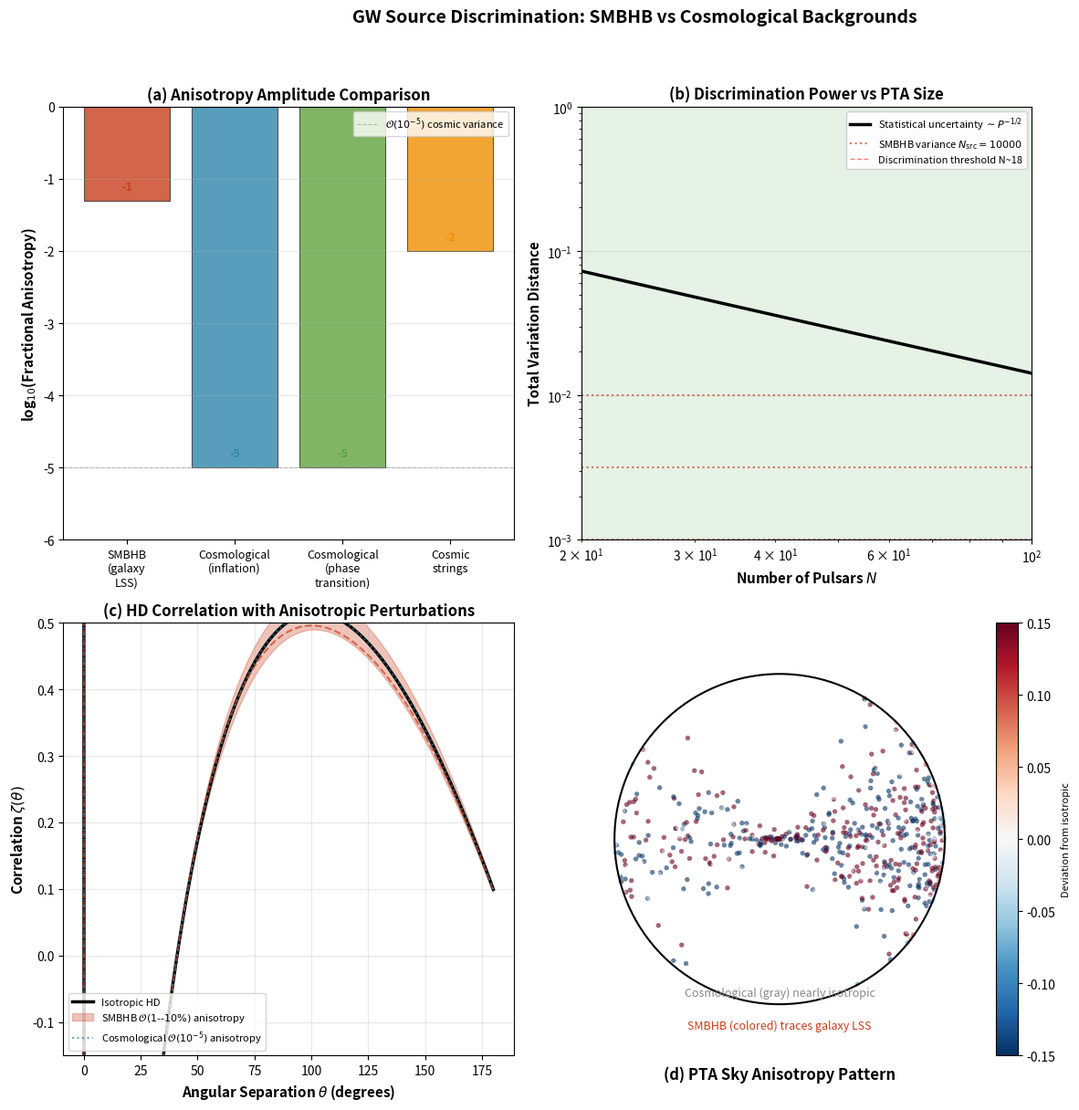

This chart was generated by the following Python code:
#!/usr/bin/env python3
"""Create source discrimination comparison figure for D1-grav-waves paper.

Shows:
(a) Anisotropy amplitude comparison: SMBHB (1-10%) vs cosmological (~1e-5)
(b) Discrimination power vs pulsar count (total variation distance scaling)
(c) Schematic of PTA anisotropy pattern (LSS tracing vs isotropic)
"""

import matplotlib
matplotlib.use('Agg')
import matplotlib.pyplot as plt
import numpy as np
# sph_harm not needed directly

fig, axes = plt.subplots(2, 2, figsize=(14, 12))

# ---- (a, top-left) Anisotropy amplitude comparison ----
ax1 = axes[0, 0]
source_classes = ['SMBHB\n(galaxy\nLSS)', 'Cosmological\n(inflation)', 'Cosmological\n(phase\ntransition)', 'Cosmic\nstrings']
anisotropy_levels = [0.05, 1e-5, 1e-5, 0.01]  # Fractional anisotropy
colors_a = ['#C73E1D', '#2E86AB', '#60A33F', '#F18F01']
log_levels = [np.log10(l) for l in anisotropy_levels]

bars = ax1.bar(range(len(source_classes)), log_levels, color=colors_a, alpha=0.8,
              edgecolor='#333', linewidth=0.8)
ax1.set_ylabel(r'log$_{10}$(Fractional Anisotropy)', fontsize=11, fontweight='bold')
ax1.set_title('(a) Anisotropy Amplitude Comparison', fontsize=12, fontweight='bold')
ax1.set_xticks(range(len(source_classes)))
ax1.set_xticklabels(source_classes, fontsize=9)
ax1.set_ylim(-6, 0)
ax1.axhline(y=np.log10(1e-5), color='gray', linestyle='--', alpha=0.5, linewidth=0.8,
           label=r'$\mathcal{O}(10^{-5})$ cosmic variance')
ax1.legend(fontsize=8, loc='upper right')
ax1.grid(True, alpha=0.3, axis='y')

# Add value labels
for bar, val in zip(bars, log_levels):
    if abs(val) < 1:
        label = '+1.0'
    else:
        label = f'{val:.0f}'
    ax1.text(bar.get_x() + bar.get_width()/2, val + 0.15,
            label, ha='center', fontsize=9, fontweight='bold', color=colors_a[bars.index(bar)])

# ---- (b, top-right) Discrimination power vs pulsar count ----
ax2 = axes[0, 1]
N_pulsars = np.linspace(20, 100, 100)
N_pairs = N_pulsars * (N_pulsars - 1) / 2

# Statistical uncertainty
stat_unc = N_pairs ** (-0.5)

# SMBHB anisotropy variance (Poisson shot noise)
# For N_src ~ 10^4-10^6 sources, variance ~ 1/N_src
N_src_smbhb = np.array([1e4, 1e5, 1e6])
smbhb_var = 1 / N_src_smbhb

# Plot discriminant lines
ax2.loglog(N_pulsars, stat_unc, 'k-', linewidth=2.5, label=r'Statistical uncertainty $\sim P^{-1/2}$')

for i, (nsrc, var) in enumerate(zip(N_src_smbhb, smbhb_var)):
    ax2.axhline(y=np.sqrt(var), color=colors_a[0], linestyle=':', linewidth=1.5,
               alpha=0.7, label=f'SMBHB variance $N_{{\\rm src}}={int(nsrc)}$' if i == 0 else '')

# Discrimination threshold: where stat < anisotropy
# The transition region
y_trans = np.sqrt(1 / 1e5)  # ~0.3% for 10^5 sources
x_trans = (1 / y_trans) ** 0.5 + 1  # N_pulsars where P^{-1/2} = sqrt(var)
ax2.axvline(x_trans, color='red', linestyle='--', alpha=0.5, linewidth=1,
           label=f'Discrimination threshold N~{int(x_trans)}')

ax2.set_ylabel(r'Total Variation Distance', fontsize=11, fontweight='bold')
ax2.set_xlabel('Number of Pulsars $N$', fontsize=11, fontweight='bold')
ax2.set_title('(b) Discrimination Power vs PTA Size', fontsize=12, fontweight='bold')
ax2.legend(fontsize=8, loc='upper right', framealpha=0.9)
ax2.grid(True, alpha=0.3)
ax2.set_xlim(20, 100)
ax2.set_ylim(1e-3, 1)

# Mark the feasible region
ax2.fill_between([20, 100], [1e-3, 1e-3], [1, 1], alpha=0.1, color='green',
                label='Discrimination region (stat < anisotropy)')

# ---- (c, bottom-left) HD correlation function with anisotropic perturbation ----
ax3 = axes[1, 0]
theta = np.linspace(0, 180, 500)
theta_rad = np.radians(theta)

# Standard HD function
def hellings_downs(gamma):
    """Standard isotropic HD correlation."""
    x = gamma / 2
    result = np.where(x == 0, 0.75, (1 - x) * np.log(x) - x / 4 + 1 / 2)
    return result + 1 / 4

hd = hellings_downs(theta_rad)

# Anisotropic perturbations
# SMBHB: ~5% modulation following LSS pattern (simplified as dipole + quadrupole)
smbhb_aniso = hd * (1 + 0.05 * np.cos(theta_rad) + 0.03 * np.cos(2 * theta_rad))

# Cosmological: ~1e-5 modulation
cosmo_aniso = hd * (1 + 1e-5 * np.cos(theta_rad))

ax3.plot(theta, hd, 'k-', linewidth=2.5, label='Isotropic HD')
ax3.fill_between(theta, hd * (1 - 5e-2), hd * (1 + 5e-2), alpha=0.3, color=colors_a[0],
                label=r'SMBHB $\mathcal{O}(1\text{--}10\%)$ anisotropy')
ax3.plot(theta, smbhb_aniso, colors_a[0], linewidth=1.5, linestyle='--', alpha=0.7)
ax3.plot(theta, cosmo_aniso, colors_a[1], linewidth=1.5, linestyle=':', alpha=0.7,
        label=r'Cosmological $\mathcal{O}(10^{-5})$ anisotropy')

ax3.set_xlabel(r'Angular Separation $\theta$ (degrees)', fontsize=11, fontweight='bold')
ax3.set_ylabel(r'Correlation $\zeta(\theta)$', fontsize=11, fontweight='bold')
ax3.set_title('(c) HD Correlation with Anisotropic Perturbations', fontsize=12, fontweight='bold')
ax3.legend(fontsize=8, loc='lower left')
ax3.grid(True, alpha=0.3)
ax3.set_ylim(-0.15, 0.5)

# ---- (d, bottom-right) Schematic PTA sky anisotropy patterns ----
ax4 = axes[1, 1]

# Create sky map data (Mollweide-like projection, simplified)
N_pts = 300
np.random.seed(42)

# SMBHB: clustered along galactic plane (simulated)
angles_smbhb = np.random.randn(500, 2) * np.array([0.4, 0.15])  # Narrow band around plane
phi_smbhb = angles_smbhb[:, 0]
theta_smbhb = angles_smbhb[:, 1] * 10
x_s = np.cos(phi_smbhb) * np.cos(theta_smbhb)
y_s = np.sin(phi_smbhb) * np.cos(theta_smbhb)
z_s = np.sin(theta_smbhb)

# Cosmological: nearly isotropic
angles_cosmo = np.random.randn(500, 3)
angles_cosmo = angles_cosmo / np.linalg.norm(angles_cosmo, axis=1)[:, np.newaxis]
x_c = angles_cosmo[:, 0]
y_c = angles_cosmo[:, 1]
z_c = angles_cosmo[:, 2]

ax4.scatter(x_s, y_s, c=z_s, cmap='RdBu_r', s=15, alpha=0.6, vmin=-0.15, vmax=0.15, edgecolors='none')
ax4.scatter(x_c, y_c, c=np.full(500, 0.5), cmap='Greys', s=15, alpha=0.4, edgecolors='none')

# Draw circle boundary
circle = plt.Circle((0, 0), 1, fill=False, edgecolor='black', linewidth=1.5)
ax4.add_patch(circle)

ax4.set_xlim(-1.2, 1.2)
ax4.set_ylim(-1.2, 1.2)
ax4.set_aspect('equal')
ax4.axis('off')
ax4.text(0, -1.45, '(d) PTA Sky Anisotropy Pattern', ha='center', fontsize=12, fontweight='bold')
ax4.text(0, -1.15, 'SMBHB (colored) traces galaxy LSS', ha='center', fontsize=9, color='#C73E1D')
ax4.text(0, -0.95, 'Cosmological (gray) nearly isotropic', ha='center', fontsize=9, color='#888888')

# Add colorbar
sm = plt.cm.ScalarMappable(cmap='RdBu_r', norm=plt.Normalize(vmin=-0.15, vmax=0.15))
sm.set_array([])
cbar = fig.colorbar(sm, ax=ax4, fraction=0.08, pad=0.04)
cbar.set_label(r'Deviation from isotropic', fontsize=8)

plt.suptitle('GW Source Discrimination: SMBHB vs Cosmological Backgrounds',
            fontsize=14, fontweight='bold', y=1.01)

plt.tight_layout(rect=[0, 0, 0.85, 0.98])
plt.savefig('Fig2-source-discrimination.png', dpi=300, bbox_inches='tight', facecolor='white')
plt.savefig('Fig2-source-discrimination.pdf', bbox_inches='tight', facecolor='white')
print("Created Fig2-source-discrimination.png + .pdf")
